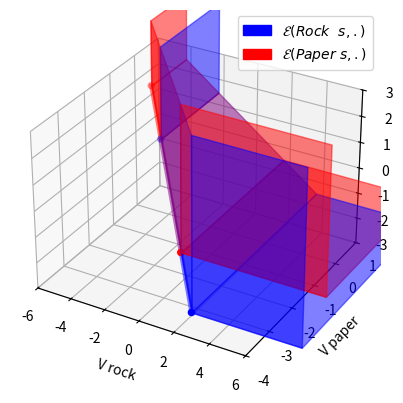

This chart was generated by the following Python code:
import numpy as np
import matplotlib.pyplot as plt
from mpl_toolkits.mplot3d.art3d import Poly3DCollection
from matplotlib.patches import Patch

# Create a figure and a 3D axis
limite = 6
ylimite = 1
zlimite = 3

fig = plt.figure()
ax = fig.add_subplot(111, projection='3d')

def plotwithtrans(x,y,z, color):
    # point 
    ax.scatter([3+x,-3+x], [-3+y,0+y], [0+z,3+z], color=color)

    #plan 3
    points = np.array([
        [3+x, -3+y, 0+z],  # Point A
        [1.5*limite, -3+y, 0+z], # Point B
        [1.5*limite, 1.5*ylimite, 0+z],# Point C
        [3+x, 1.5*ylimite, 0+z]  # Point D
    ])
    x1, y1, z1 = points[:, 0], points[:, 1], points[:, 2]
    vertices = [list(zip(x1, y1, z1))]
    poly = Poly3DCollection(vertices, alpha=0.5, facecolor=color, edgecolor=color)
    ax.add_collection3d(poly)

    #plan 4
    points = np.array([
        [3+x, -3+y, 0+z],  # Point A
        [1.5*limite, -3+y, 0+z], # Point B
        [1.5*limite, -3+y, 1.5*zlimite],# Point C
        [3+x, -3+y, 1.5*zlimite]  # Point D
    ])
    x1, y1, z1 = points[:, 0], points[:, 1], points[:, 2]
    vertices = [list(zip(x1, y1, z1))]
    poly = Poly3DCollection(vertices, alpha=0.5, facecolor=color, edgecolor=color)
    ax.add_collection3d(poly)

    #plan 5
    points = np.array([
        [-3+x, 0+y, 3+z],  # Point A
        [-3+x, 0+y, 1.5*zlimite], # Point B
        [-3+x, 1.5*ylimite, 1.5*zlimite],# Point C
        [-3+x, 1.5*ylimite, 3+z]  # Point D
    ])
    x1, y1, z1 = points[:, 0], points[:, 1], points[:, 2]
    vertices = [list(zip(x1, y1, z1))]
    poly = Poly3DCollection(vertices, alpha=0.5, facecolor=color, edgecolor=color)
    ax.add_collection3d(poly)

#E pour le signal Rock s translation de (0,-1,-2)
plotwithtrans(0,-1,-2, "b")

#E pour le signal Paper s translation de (-2,0,-1)
plotwithtrans(-2,0,-1, "r")


#plot droites
ax.plot(np.array([-3, -5]), np.array([-1, 0]), np.array([1,2]), linewidth=3,alpha=0.5, color="r")
ax.plot(np.array([3, 1]), np.array([-4, -3]), np.array([-2,-1]),linewidth=3, alpha=0.5, color="b")
ax.plot(np.array([-3, 1]), np.array([-1, -3]), np.array([1,-1]),linewidth=3, alpha=0.5, color="purple")

#plan 1

points = np.array([
        [-3, -1, 1],  # Point A
        [-5, 0, 2], # Point B
        [-5, 0, 1.5*zlimite],# Point C
        [-3, -1, 1.5*zlimite]  # Point D
    ])
x1, y1, z1 = points[:, 0], points[:, 1], points[:, 2]
vertices = [list(zip(x1, y1, z1))]
poly = Poly3DCollection(vertices, alpha=0.5, facecolor="r", edgecolor="r")
ax.add_collection3d(poly)

points = np.array([
        [3, -4, -2],  # Point A
        [1, -3, -1], # Point B
        [1, -3, 1.5*zlimite],# Point C
        [3, -4, 1.5*zlimite]  # Point D
    ])
x1, y1, z1 = points[:, 0], points[:, 1], points[:, 2]
vertices = [list(zip(x1, y1, z1))]
poly = Poly3DCollection(vertices, alpha=0.5, facecolor="b", edgecolor="b")
ax.add_collection3d(poly)

points = np.array([
        [-3, -1, 1],  # Point A
        [1, -3, -1], # Point B
        [1, -3, 1.5*zlimite],# Point C
        [-3, -1, 1.5*zlimite]  # Point D
    ])
x1, y1, z1 = points[:, 0], points[:, 1], points[:, 2]
vertices = [list(zip(x1, y1, z1))]
poly = Poly3DCollection(vertices, alpha=0.5, facecolor="purple", edgecolor="purple")
ax.add_collection3d(poly)


#plan 2
points = np.array([
    [-3, -1, 1],  # Point A
    [-5, 0, 2], # Point B
    [-5, 1.5*ylimite, 2],# Point C
    [-3, 1.5*ylimite, 1]  # Point D
])
x1, y1, z1 = points[:, 0], points[:, 1], points[:, 2]
vertices = [list(zip(x1, y1, z1))]
poly = Poly3DCollection(vertices, alpha=0.5, facecolor="r", edgecolor="r")
ax.add_collection3d(poly)


points = np.array([
    [3, -4, -2],  # Point A
    [1, -3, -1], # Point B
    [1, 1.5*ylimite, -1],# Point C
    [3, 1.5*ylimite, -2]  # Point D
])
x1, y1, z1 = points[:, 0], points[:, 1], points[:, 2]
vertices = [list(zip(x1, y1, z1))]
poly = Poly3DCollection(vertices, alpha=0.5, facecolor="b", edgecolor="b")
ax.add_collection3d(poly)


points = np.array([
    [-3, -1, 1],  # Point A
    [1, -3, -1], # Point B
    [1, 1.5*ylimite, -1],# Point C
    [-3, 1.5*ylimite, 1]  # Point D
])
x1, y1, z1 = points[:, 0], points[:, 1], points[:, 2]
vertices = [list(zip(x1, y1, z1))]
poly = Poly3DCollection(vertices, alpha=0.5, facecolor="purple", edgecolor="purple")
ax.add_collection3d(poly)



# Define custom legend patches
blue_patch = Patch(color='blue', label=r'$\mathcal{E}(Rock \ s,.)$')
red_patch = Patch(color='red', label=r'$\mathcal{E}(Paper \ s,.)$')

# Add the custom legend
plt.legend(handles=[blue_patch, red_patch])


# Set plot limits
ax.set_xlim([-limite, limite])
ax.set_ylim([-4, 1])
ax.set_zlim([-3, 3])

# Set labels
ax.set_xlabel('V rock')
ax.set_ylabel('V paper')
ax.set_zlabel('V scissors')

# Show plot
plt.show()